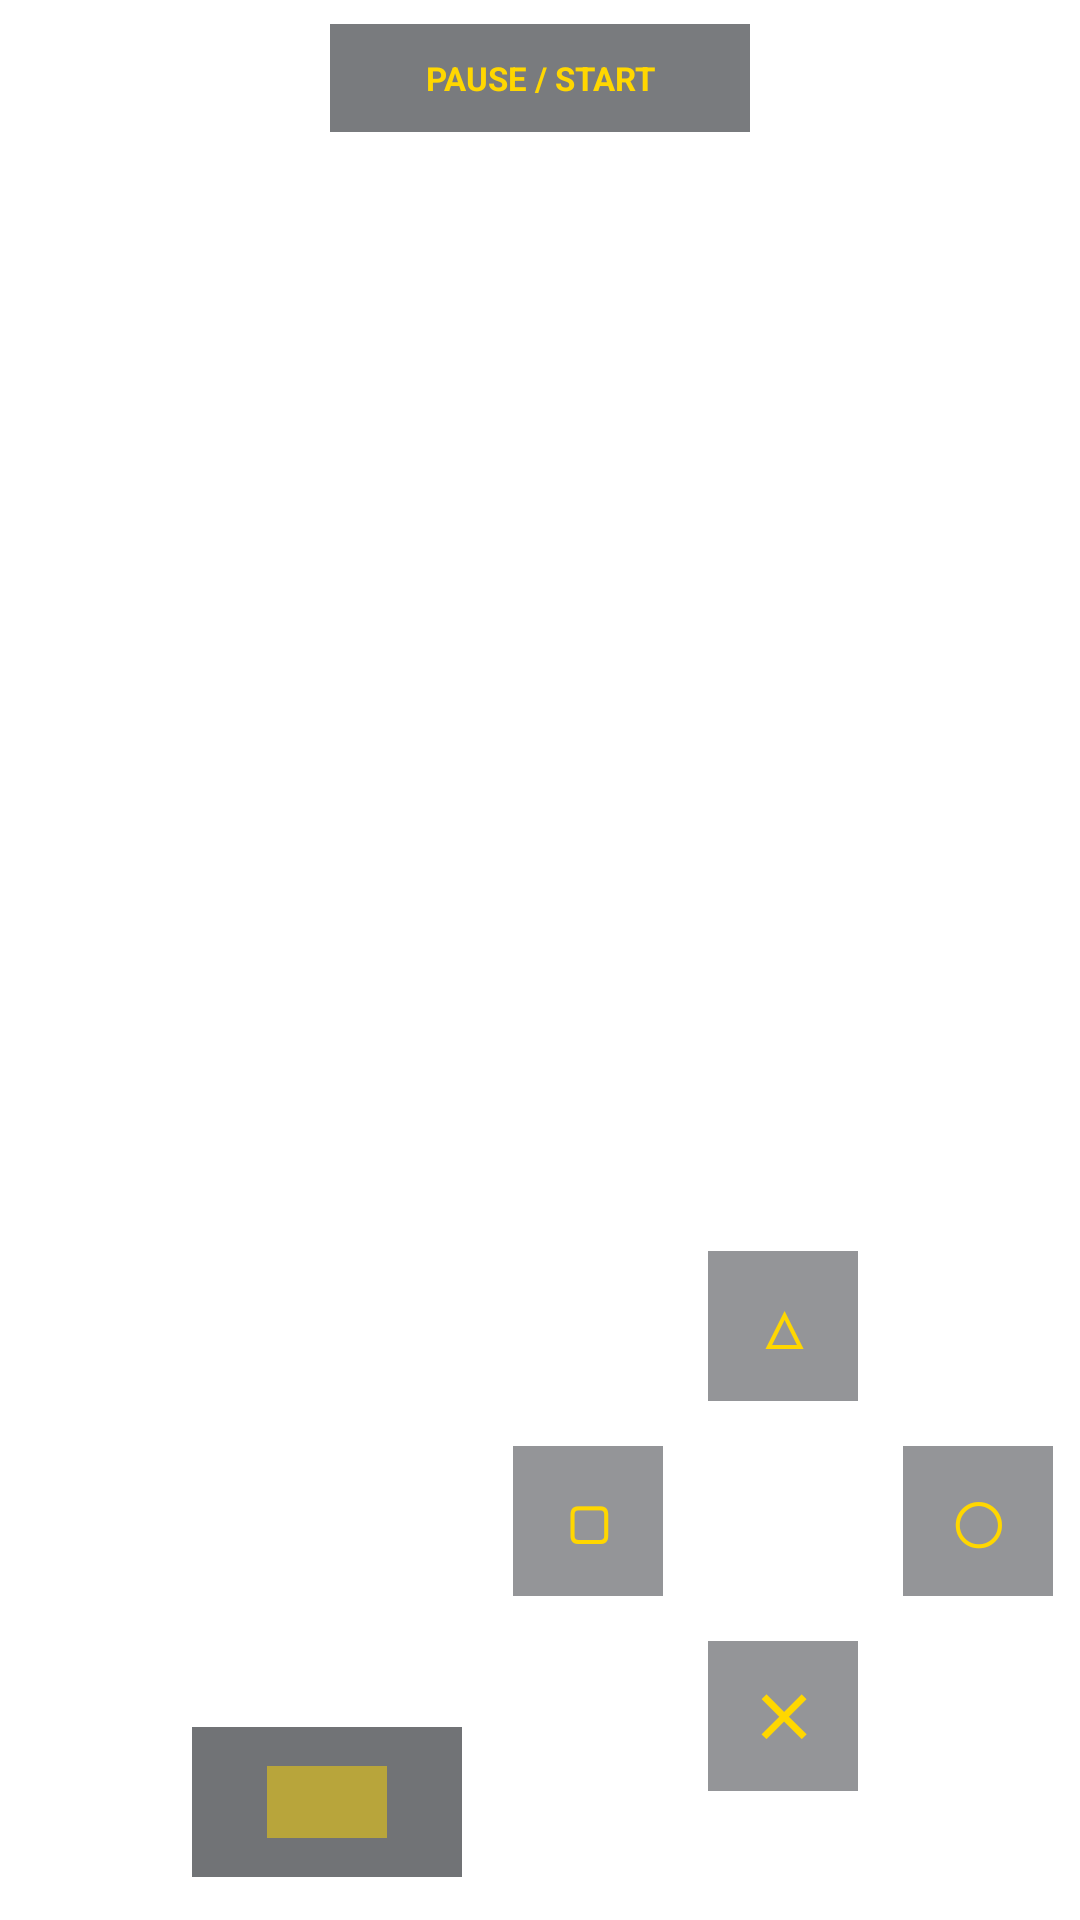

Android layout source for this screen:
<!-- AndroidManifest.xml: application theme Theme.ElDaniel -->
<!-- res/layout/gamepad_overlay.xml -->
<?xml version="1.0" encoding="utf-8"?>
<RelativeLayout xmlns:android="http://schemas.android.com/apk/res/android"
    android:layout_width="match_parent"
    android:layout_height="match_parent"
    android:background="@android:color/transparent">

    <TextView
        android:id="@+id/btn_pause_start"
        android:layout_width="140dp"
        android:layout_height="36dp"
        android:layout_alignParentTop="true"
        android:layout_centerHorizontal="true"
        android:layout_marginTop="8dp"
        android:background="#A02A2D32"
        android:gravity="center"
        android:text="@string/btn_pause_start"
        android:textColor="#FFD700"
        android:textSize="11sp"
        android:textStyle="bold" />

    <RelativeLayout
        android:id="@+id/left_steering_domain"
        android:layout_width="160dp"
        android:layout_height="160dp"
        android:layout_alignParentBottom="true"
        android:layout_alignParentStart="true"
        android:layout_marginStart="24dp"
        android:layout_marginBottom="24dp"
        android:background="#20FFFFFF">

        <View
            android:id="@+id/analog_stick_pivot"
            android:layout_width="80dp"
            android:layout_height="80dp"
            android:layout_centerInParent="true"
            android:background="#60FFFFFF" />
    </RelativeLayout>

    <RelativeLayout
        android:id="@+id/action_diamond_cluster"
        android:layout_width="180dp"
        android:layout_height="180dp"
        android:layout_alignParentEnd="true"
        android:layout_alignParentBottom="true"
        android:layout_marginEnd="9dp"
        android:layout_marginBottom="43dp">

        <TextView
            android:id="@+id/btn_triangle"
            android:layout_width="50dp"
            android:layout_height="50dp"
            android:layout_alignParentTop="true"
            android:layout_centerHorizontal="true"
            android:background="#802A2D32"
            android:gravity="center"
            android:text="@string/sym_triangle"
            android:textColor="#FFD700"
            android:textSize="20sp"
            android:textStyle="bold" />

        <TextView
            android:id="@+id/btn_square"
            android:layout_width="50dp"
            android:layout_height="50dp"
            android:layout_alignParentStart="true"
            android:layout_centerVertical="true"
            android:background="#802A2D32"
            android:gravity="center"
            android:text="@string/sym_square"
            android:textColor="#FFD700"
            android:textSize="20sp"
            android:textStyle="bold" />

        <TextView
            android:id="@+id/btn_circle"
            android:layout_width="50dp"
            android:layout_height="50dp"
            android:layout_alignParentEnd="true"
            android:layout_centerVertical="true"
            android:background="#802A2D32"
            android:gravity="center"
            android:text="@string/sym_circle"
            android:textColor="#FFD700"
            android:textSize="20sp"
            android:textStyle="bold" />

        <TextView
            android:id="@+id/btn_cross"
            android:layout_width="50dp"
            android:layout_height="50dp"
            android:layout_alignParentBottom="true"
            android:layout_centerHorizontal="true"
            android:background="#802A2D32"
            android:gravity="center"
            android:text="@string/sym_cross"
            android:textColor="#FFD700"
            android:textSize="20sp"
            android:textStyle="bold" />
    </RelativeLayout>

    <FrameLayout
        android:id="@+id/skill_modifier_zone"
        android:layout_width="90dp"
        android:layout_height="50dp"
        android:layout_above="@id/action_diamond_cluster"
        android:layout_alignParentEnd="true"
        android:layout_marginEnd="206dp"
        android:layout_marginBottom="-209dp"
        android:background="#AA2A2D32">

        <View
            android:layout_width="40dp"
            android:layout_height="24dp"
            android:layout_gravity="center"
            android:alpha="0.5"
            android:background="#FFD700" />
    </FrameLayout>

</RelativeLayout>
<!-- resources referenced by this layout -->
<resources>
  <string name="btn_pause_start">PAUSE / START</string>
  <string name="sym_circle">◯</string>
  <string name="sym_cross">╳</string>
  <string name="sym_square">▢</string>
  <string name="sym_triangle">△</string>
  <style name="Theme.ElDaniel" parent="Theme.MaterialComponents.DayNight.DarkActionBar">
          
          <item name="colorPrimary">@color/purple_500</item>
          <item name="colorPrimaryVariant">@color/purple_700</item>
          <item name="colorOnPrimary">@color/white</item>
          
          <item name="colorSecondary">@color/teal_200</item>
          <item name="colorSecondaryVariant">@color/teal_700</item>
          <item name="colorOnSecondary">@color/black</item>
          
          <item name="android:statusBarColor">?attr/colorPrimaryVariant</item>
          
      </style>
  <!-- not gathered from this repository: default colours our renderer supplied (Android Studio template values) -->
  <color name="purple_500">#FF6200EE</color>
  <color name="purple_700">#FF3700B3</color>
  <color name="teal_200">#FF03DAC5</color>
  <color name="teal_700">#FF018786</color>
  <color name="black">#FF000000</color>
  <color name="white">#FFFFFFFF</color>
</resources>
